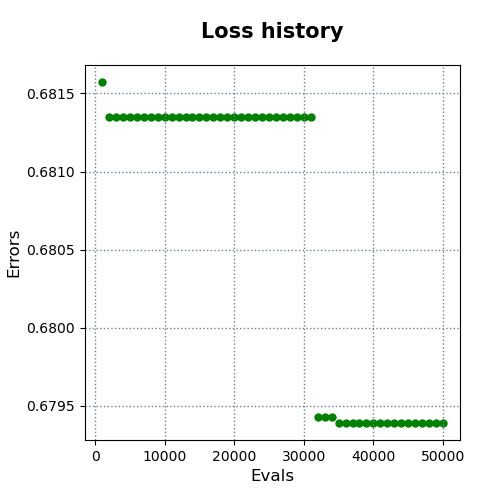

Data behind this chart, as committed beside it:
evals, errors
1000, 0.6816
2000, 0.6814
3000, 0.6814
4000, 0.6814
5000, 0.6814
6000, 0.6814
7000, 0.6814
8000, 0.6814
9000, 0.6814
10000, 0.6814
11000, 0.6814
12000, 0.6814
13000, 0.6814
14000, 0.6814
15000, 0.6814
16000, 0.6814
17000, 0.6814
18000, 0.6814
19000, 0.6814
20000, 0.6814
21000, 0.6814
22000, 0.6814
23000, 0.6814
24000, 0.6814
25000, 0.6814
26000, 0.6814
27000, 0.6814
28000, 0.6814
29000, 0.6814
30000, 0.6814
31000, 0.6814
32000, 0.6794
33000, 0.6794
34000, 0.6794
35000, 0.6794
36000, 0.6794
37000, 0.6794
38000, 0.6794
39000, 0.6794
40000, 0.6794
41000, 0.6794
42000, 0.6794
43000, 0.6794
44000, 0.6794
45000, 0.6794
46000, 0.6794
47000, 0.6794
48000, 0.6794
49000, 0.6794
50000, 0.6794
